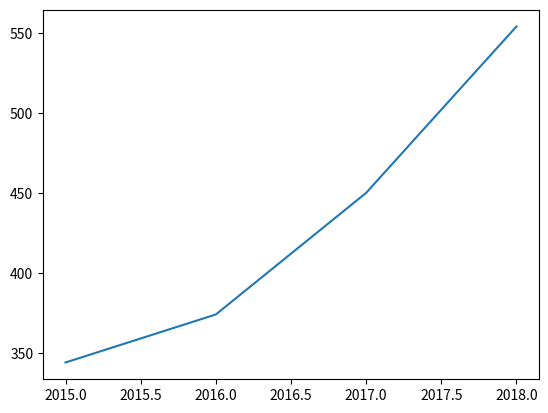

Python code for this plot:
# Import matplotlib.pyplot as plt
import matplotlib.pyplot as plt

year = [2018, 2017, 2016, 2015]
pop = [554, 450, 374, 344]

# Print the last item from year and pop
print(year[-1])
print(pop[-1])

# Make a line plot: year on the x-axis, pop on the y-axis
plt.plot(year, pop)

# Display the plot with plt.show()
plt.show()

